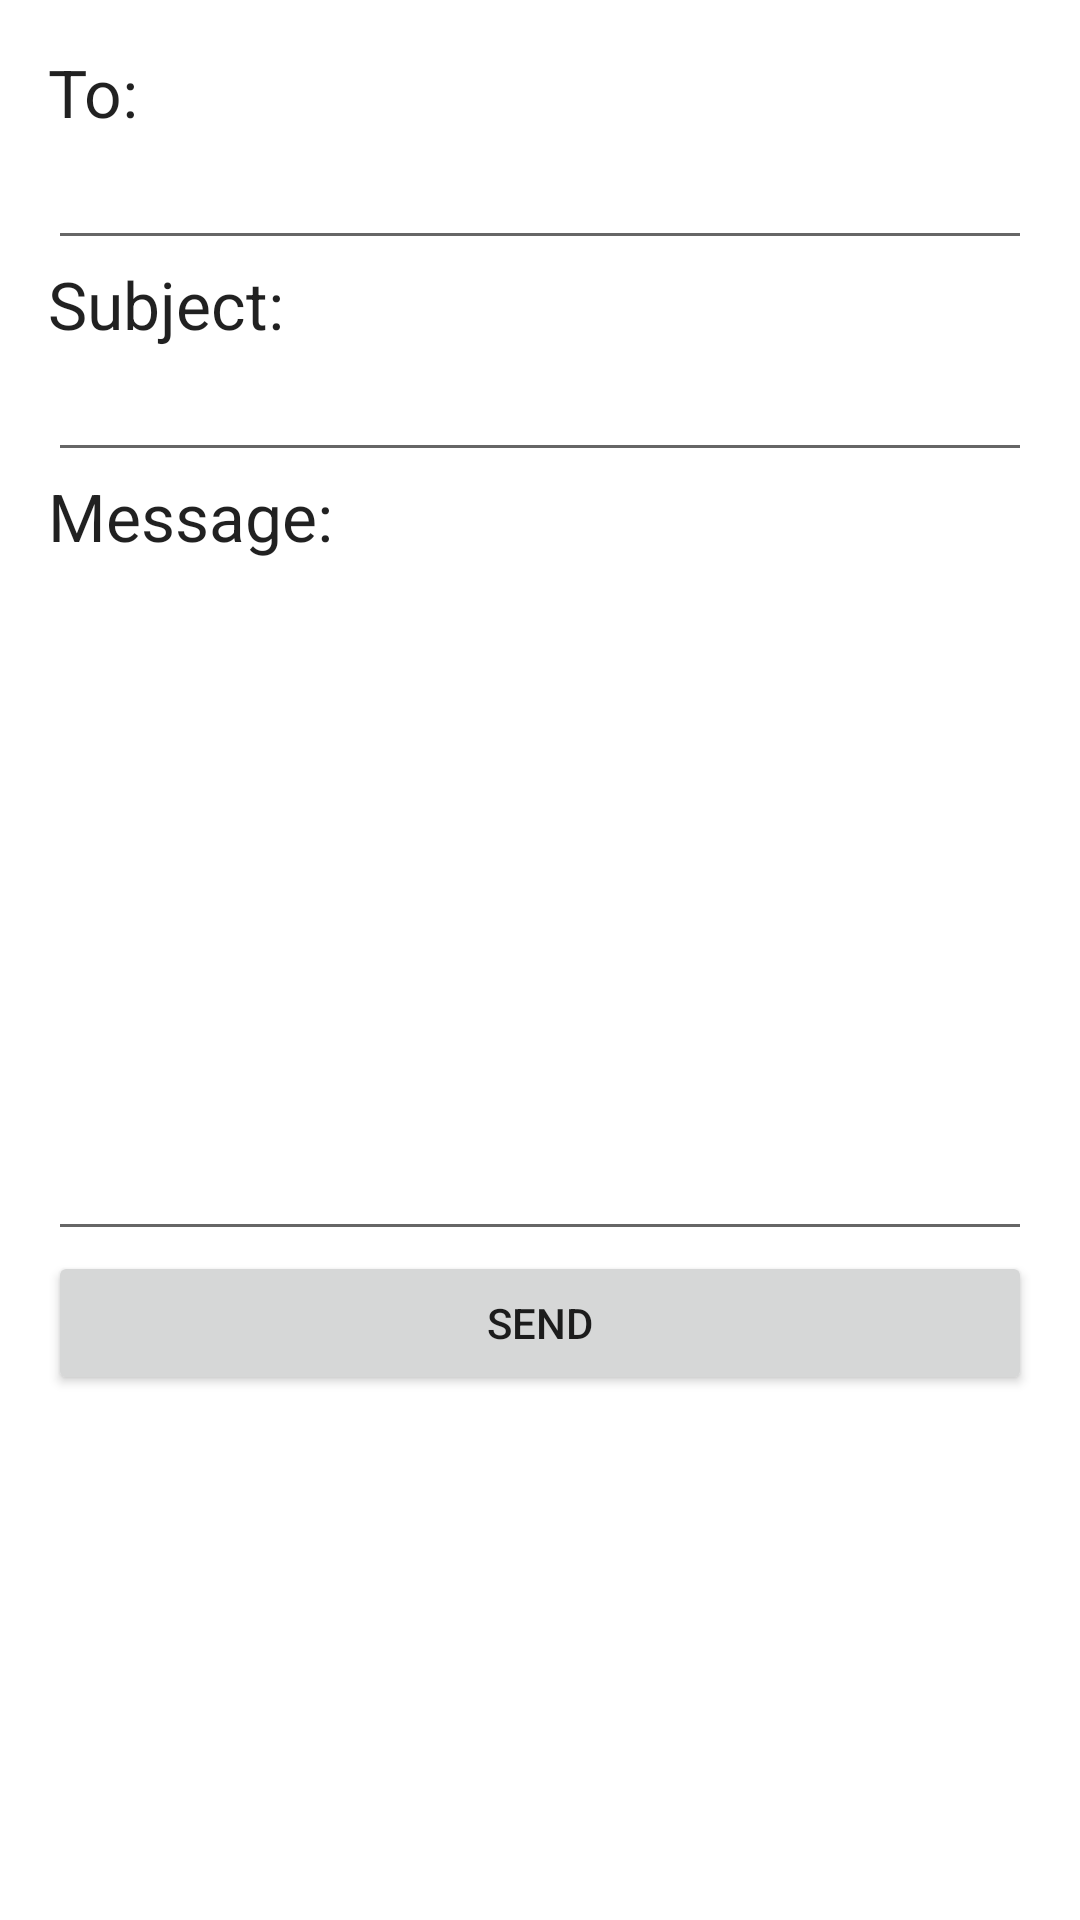

Reconstruct the res/layout file that produces this screen, plus the resources it refers to.
<!-- AndroidManifest.xml: application theme Theme.QuizProject -->
<!-- res/layout/activity_email.xml -->
<?xml version="1.0" encoding="utf-8"?>
<LinearLayout xmlns:android="http://schemas.android.com/apk/res/android"
    xmlns:tools="http://schemas.android.com/tools"
    android:layout_width="match_parent"
    android:layout_height="match_parent"
    android:orientation="vertical"
    android:padding="16dp"
    tools:context="com.example.quizproject.Email_Activity">

    <TextView
        android:layout_width="match_parent"
        android:layout_height="wrap_content"
        android:text="To:"
        android:textAppearance="@style/TextAppearance.AppCompat.Large"
        tools:ignore="HardcodedText" />

    <EditText
        android:id="@+id/edit_text_to"
        android:layout_width="match_parent"
        android:layout_height="wrap_content"
        android:inputType="textEmailAddress"
        android:autofillHints=""
        tools:ignore="LabelFor" />

    <TextView
        android:layout_width="match_parent"
        android:layout_height="wrap_content"
        android:text="Subject:"
        android:textAppearance="@style/TextAppearance.AppCompat.Large"
        tools:ignore="HardcodedText" />

    <EditText
        android:id="@+id/edit_text_subject"
        android:layout_width="match_parent"
        android:layout_height="wrap_content"
        android:inputType="textEmailSubject"
        android:autofillHints=""
        tools:ignore="LabelFor" />

    <TextView
        android:layout_width="match_parent"
        android:layout_height="wrap_content"
        android:text="Message:"
        android:textAppearance="@style/TextAppearance.AppCompat.Large"
        tools:ignore="HardcodedText" />

    <EditText
        android:id="@+id/edit_text_message"
        android:layout_width="match_parent"
        android:layout_height="wrap_content"
        android:gravity="start|top"
        android:lines="10"
        android:autofillHints=""
        tools:ignore="LabelFor,TextFields" />

    <Button
        android:id="@+id/button_send"
        android:layout_width="match_parent"
        android:layout_height="wrap_content"
        android:text="send"
        tools:ignore="HardcodedText" />

</LinearLayout>
<!-- resources referenced by this layout -->
<resources>
  <style name="Theme.QuizProject" parent="Theme.MaterialComponents.DayNight.NoActionBar">
          
          <item name="colorPrimary">@color/purple_500</item>
          <item name="colorPrimaryVariant">@color/purple_700</item>
          <item name="colorOnPrimary">@color/white</item>
          
          <item name="colorSecondary">@color/teal_200</item>
          <item name="colorSecondaryVariant">@color/teal_700</item>
          <item name="colorOnSecondary">@color/black</item>
          
          <item name="android:statusBarColor" tools:targetApi="l">?attr/colorPrimaryVariant</item>
          
      </style>
  <color name="purple_500">#FF6200EE</color>
  <color name="purple_700">#FF3700B3</color>
  <color name="white">#FFFFFFFF</color>
  <color name="teal_200">#FF03DAC5</color>
  <color name="teal_700">#FF018786</color>
  <color name="black">#FF000000</color>
</resources>
